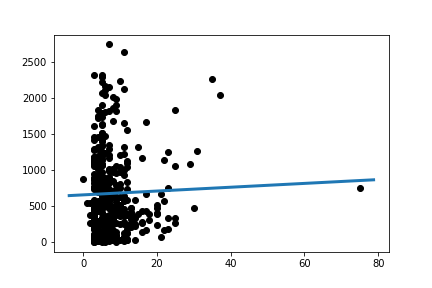

The file beside this chart, header and first rows:
Slope:	2.669279966836726
Intercept:	652.4
R_value:	0.03011
P_value:	0.5437
